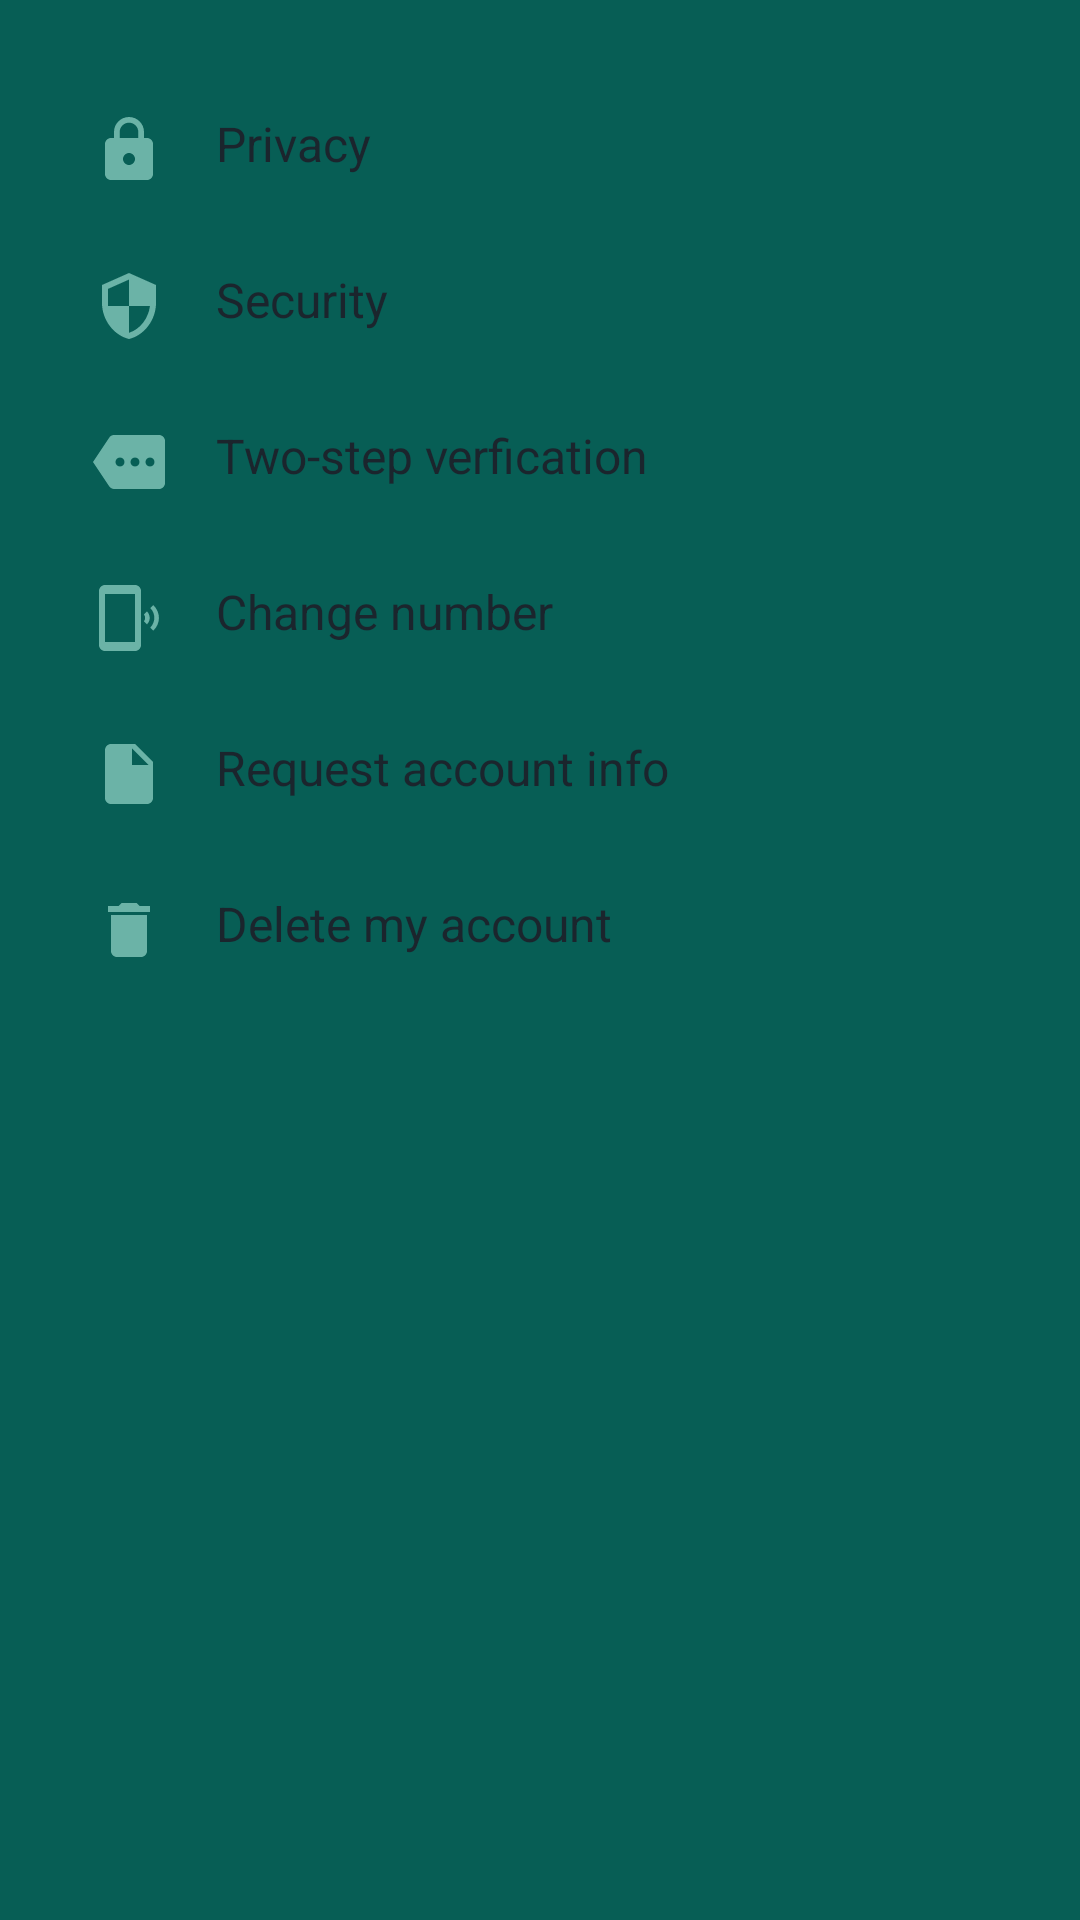

Here is an Android app screen rendered from its layout file. Give the layout XML and the strings, colors and styles it references.
<!-- AndroidManifest.xml: application theme AppTheme -->
<!-- res/layout/activity_account.xml -->
<?xml version="1.0" encoding="utf-8"?>
<RelativeLayout
    xmlns:android="http://schemas.android.com/apk/res/android"
    xmlns:app="http://schemas.android.com/apk/res-auto"
    xmlns:tools="http://schemas.android.com/tools"
    android:layout_width="match_parent"
    android:layout_height="match_parent"
    android:background="@color/colorAccent"
    tools:context=".account">

    <RelativeLayout
        android:id = "@+id/layer1"
        android:layout_width="match_parent"
        android:layout_height="wrap_content"
        android:layout_marginTop="25dp"
        android:layout_marginLeft="13dp"
        android:layout_marginRight="13dp"
        >
        <ImageButton
            android:layout_width="wrap_content"
            android:layout_height="wrap_content"
            android:src="@drawable/ic_baseline_lock_24"
            android:backgroundTint="@android:color/transparent"
            android:layout_marginTop="3dp"
            android:layout_marginLeft="6dp"
            android:id="@+id/key1"
            >
        </ImageButton>
        <TextView
            android:id="@+id/invite"
            android:layout_width="wrap_content"
            android:layout_height="wrap_content"
            android:layout_marginLeft="5dp"
            android:layout_marginTop="12dp"
            android:layout_toRightOf="@+id/key1"
            android:gravity="center"
            android:text="Privacy"
            android:textColor="@color/textcolor"
            android:textSize="16dp"
            android:textStyle="normal"></TextView>
    </RelativeLayout>
    <RelativeLayout
        android:layout_below = "@+id/layer1"
        android:id = "@+id/layer2"
        android:layout_width="match_parent"
        android:layout_height="wrap_content"
        android:layout_marginTop="5dp"
        android:layout_marginLeft="13dp"
        android:layout_marginRight="13dp"
        >
        <ImageButton
            android:layout_width="wrap_content"
            android:layout_height="wrap_content"
            android:src="@drawable/ic_baseline_security_24"
            android:backgroundTint="@android:color/transparent"
            android:layout_marginTop="3dp"
            android:layout_marginLeft="6dp"
            android:id="@+id/key2"
            >
        </ImageButton>
        <TextView
            android:id="@+id/security"
            android:layout_width="wrap_content"
            android:layout_height="wrap_content"
            android:layout_marginLeft="5dp"
            android:layout_marginTop="12dp"
            android:layout_toRightOf="@+id/key2"
            android:gravity="center"
            android:text="Security"
            android:textColor="@color/textcolor"
            android:textSize="16dp"
            android:textStyle="normal"></TextView>
    </RelativeLayout>
    <RelativeLayout
        android:layout_below = "@+id/layer2"
        android:id = "@+id/layer3"
        android:layout_width="match_parent"
        android:layout_height="wrap_content"
        android:layout_marginTop="5dp"
        android:layout_marginLeft="13dp"
        android:layout_marginRight="13dp"
        >
        <ImageButton
            android:layout_width="wrap_content"
            android:layout_height="wrap_content"
            android:src="@drawable/ic_baseline_more_24"
            android:backgroundTint="@android:color/transparent"
            android:layout_marginTop="3dp"
            android:layout_marginLeft="6dp"
            android:id="@+id/key3"
            >
        </ImageButton>
        <TextView
            android:id="@+id/two"
            android:layout_width="wrap_content"
            android:layout_height="wrap_content"
            android:layout_marginLeft="5dp"
            android:layout_marginTop="12dp"
            android:layout_toRightOf="@+id/key3"
            android:gravity="center"
            android:text="Two-step verfication"
            android:textColor="@color/textcolor"
            android:textSize="16dp"
            android:textStyle="normal"></TextView>
    </RelativeLayout>
    <RelativeLayout
        android:layout_below = "@+id/layer3"
        android:id = "@+id/layer4"
        android:layout_width="match_parent"
        android:layout_height="wrap_content"
        android:layout_marginTop="5dp"
        android:layout_marginLeft="13dp"
        android:layout_marginRight="13dp"
        >
        <ImageButton
            android:layout_width="wrap_content"
            android:layout_height="wrap_content"
            android:src="@drawable/ic_baseline_phonelink_ring_24"
            android:backgroundTint="@android:color/transparent"
            android:layout_marginTop="3dp"
            android:layout_marginLeft="6dp"
            android:id="@+id/key4"
            >
        </ImageButton>
        <TextView
            android:id="@+id/Change_number"
            android:layout_width="wrap_content"
            android:layout_height="wrap_content"
            android:layout_marginLeft="5dp"
            android:layout_marginTop="12dp"
            android:layout_toRightOf="@+id/key4"
            android:gravity="center"
            android:text="Change number"
            android:textColor="@color/textcolor"
            android:textSize="16dp"
            android:textStyle="normal"></TextView>
    </RelativeLayout>
    <RelativeLayout
        android:layout_below = "@+id/layer4"
        android:id = "@+id/layer5"
        android:layout_width="match_parent"
        android:layout_height="wrap_content"
        android:layout_marginTop="5dp"
        android:layout_marginLeft="13dp"
        android:layout_marginRight="13dp"
        >
        <ImageButton
            android:layout_width="wrap_content"
            android:layout_height="wrap_content"
            android:src="@drawable/ic_baseline_insert_drive_file_24"
            android:backgroundTint="@android:color/transparent"
            android:layout_marginTop="3dp"
            android:layout_marginLeft="6dp"
            android:id="@+id/key5"
            >
        </ImageButton>
        <TextView
            android:id="@+id/request"
            android:layout_width="wrap_content"
            android:layout_height="wrap_content"
            android:layout_marginLeft="5dp"
            android:layout_marginTop="12dp"
            android:layout_toRightOf="@+id/key5"
            android:gravity="center"
            android:text="Request account info"
            android:textColor="@color/textcolor"
            android:textSize="16dp"
            android:textStyle="normal"></TextView>
    </RelativeLayout>
    <RelativeLayout
        android:layout_below = "@+id/layer5"
        android:id = "@+id/layer6"
        android:layout_width="match_parent"
        android:layout_height="wrap_content"
        android:layout_marginTop="5dp"
        android:layout_marginLeft="13dp"
        android:layout_marginRight="13dp"
        >
        <ImageButton
            android:layout_width="wrap_content"
            android:layout_height="wrap_content"
            android:src="@drawable/ic_baseline_delete_24"
            android:backgroundTint="@android:color/transparent"
            android:layout_marginTop="3dp"
            android:layout_marginLeft="6dp"
            android:id="@+id/key6"
            >
        </ImageButton>
        <TextView
            android:id="@+id/delete"
            android:layout_width="wrap_content"
            android:layout_height="wrap_content"
            android:layout_marginLeft="5dp"
            android:layout_marginTop="12dp"
            android:layout_toRightOf="@+id/key6"
            android:gravity="center"
            android:text="Delete my account"
            android:textColor="@color/textcolor"
            android:textSize="16dp"
            android:textStyle="normal"></TextView>
    </RelativeLayout>



</RelativeLayout>
<!-- resources referenced by this layout -->
<resources>
  <color name="colorAccent">#075E55</color>
  <color name="textcolor">#1B252D</color>
  <!-- drawable ic_baseline_delete_24 (drawable) -->
  <vector android:height="24dp" android:tint="#6BB3A7"
      android:viewportHeight="24" android:viewportWidth="24"
      android:width="24dp" xmlns:android="http://schemas.android.com/apk/res/android">
      <path android:fillColor="@android:color/white" android:pathData="M6,19c0,1.1 0.9,2 2,2h8c1.1,0 2,-0.9 2,-2V7H6v12zM19,4h-3.5l-1,-1h-5l-1,1H5v2h14V4z"/>
  </vector>
  <!-- drawable ic_baseline_insert_drive_file_24 (drawable) -->
  <vector android:height="24dp" android:tint="#6BB3A7"
      android:viewportHeight="24" android:viewportWidth="24"
      android:width="24dp" xmlns:android="http://schemas.android.com/apk/res/android">
      <path android:fillColor="@android:color/white" android:pathData="M6,2c-1.1,0 -1.99,0.9 -1.99,2L4,20c0,1.1 0.89,2 1.99,2L18,22c1.1,0 2,-0.9 2,-2L20,8l-6,-6L6,2zM13,9L13,3.5L18.5,9L13,9z"/>
  </vector>
  <!-- drawable ic_baseline_lock_24 (drawable) -->
  <vector android:height="24dp" android:tint="#6BB3A7"
      android:viewportHeight="24" android:viewportWidth="24"
      android:width="24dp" xmlns:android="http://schemas.android.com/apk/res/android">
      <path android:fillColor="@android:color/white" android:pathData="M18,8h-1L17,6c0,-2.76 -2.24,-5 -5,-5S7,3.24 7,6v2L6,8c-1.1,0 -2,0.9 -2,2v10c0,1.1 0.9,2 2,2h12c1.1,0 2,-0.9 2,-2L20,10c0,-1.1 -0.9,-2 -2,-2zM12,17c-1.1,0 -2,-0.9 -2,-2s0.9,-2 2,-2 2,0.9 2,2 -0.9,2 -2,2zM15.1,8L8.9,8L8.9,6c0,-1.71 1.39,-3.1 3.1,-3.1 1.71,0 3.1,1.39 3.1,3.1v2z"/>
  </vector>
  <!-- drawable ic_baseline_more_24 (drawable) -->
  <vector android:height="24dp" android:tint="#6BB3A7"
      android:viewportHeight="24" android:viewportWidth="24"
      android:width="24dp" xmlns:android="http://schemas.android.com/apk/res/android">
      <path android:fillColor="@android:color/white" android:pathData="M22,3L7,3c-0.69,0 -1.23,0.35 -1.59,0.88L0,12l5.41,8.11c0.36,0.53 0.97,0.89 1.66,0.89L22,21c1.1,0 2,-0.9 2,-2L24,5c0,-1.1 -0.9,-2 -2,-2zM9,13.5c-0.83,0 -1.5,-0.67 -1.5,-1.5s0.67,-1.5 1.5,-1.5 1.5,0.67 1.5,1.5 -0.67,1.5 -1.5,1.5zM14,13.5c-0.83,0 -1.5,-0.67 -1.5,-1.5s0.67,-1.5 1.5,-1.5 1.5,0.67 1.5,1.5 -0.67,1.5 -1.5,1.5zM19,13.5c-0.83,0 -1.5,-0.67 -1.5,-1.5s0.67,-1.5 1.5,-1.5 1.5,0.67 1.5,1.5 -0.67,1.5 -1.5,1.5z"/>
  </vector>
  <!-- drawable ic_baseline_phonelink_ring_24 (drawable) -->
  <vector android:height="24dp" android:tint="#6BB3A7"
      android:viewportHeight="24" android:viewportWidth="24"
      android:width="24dp" xmlns:android="http://schemas.android.com/apk/res/android">
      <path android:fillColor="@android:color/white" android:pathData="M20.1,7.7l-1,1c1.8,1.8 1.8,4.6 0,6.5l1,1c2.5,-2.3 2.5,-6.1 0,-8.5zM18,9.8l-1,1c0.5,0.7 0.5,1.6 0,2.3l1,1c1.2,-1.2 1.2,-3 0,-4.3zM14,1L4,1c-1.1,0 -2,0.9 -2,2v18c0,1.1 0.9,2 2,2h10c1.1,0 2,-0.9 2,-2L16,3c0,-1.1 -0.9,-2 -2,-2zM14,20L4,20L4,4h10v16z"/>
  </vector>
  <!-- drawable ic_baseline_security_24 (drawable) -->
  <vector android:height="24dp" android:tint="#6BB3A7"
      android:viewportHeight="24" android:viewportWidth="24"
      android:width="24dp" xmlns:android="http://schemas.android.com/apk/res/android">
      <path android:fillColor="@android:color/white" android:pathData="M12,1L3,5v6c0,5.55 3.84,10.74 9,12 5.16,-1.26 9,-6.45 9,-12L21,5l-9,-4zM12,11.99h7c-0.53,4.12 -3.28,7.79 -7,8.94L12,12L5,12L5,6.3l7,-3.11v8.8z"/>
  </vector>
  <style name="AppTheme" parent="Theme.AppCompat.Light.DarkActionBar">
          
          <item name="colorPrimary">@color/colorPrimary</item>
          <item name="colorPrimaryDark">@color/colorPrimaryDark</item>
          <item name="colorAccent">@color/colorAccent</item>
          <item name="android:navigationBarColor">@color/colorAccent</item>
      </style>
  <color name="colorPrimary">#075E55</color>
  <color name="colorPrimaryDark">#054C44</color>
</resources>
